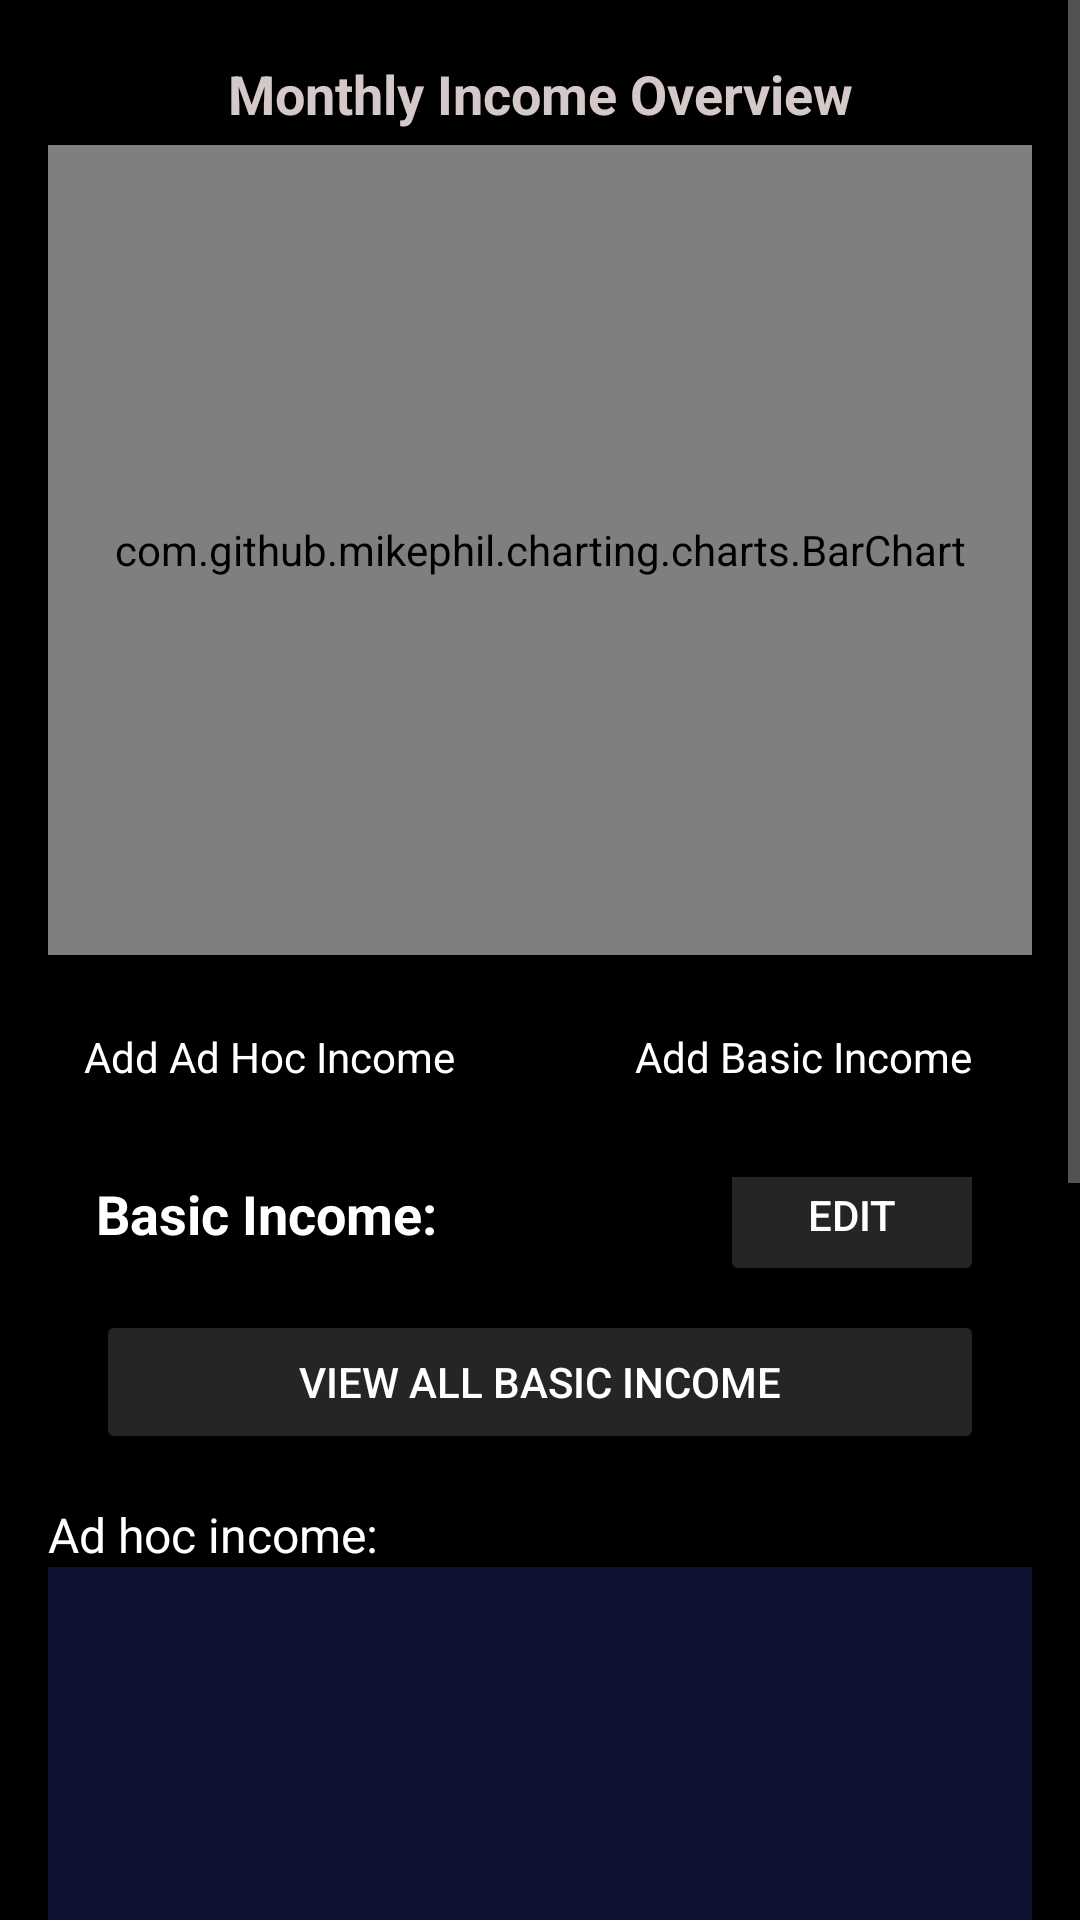

Layout XML and referenced resources for this Android screen:
<!-- AndroidManifest.xml: application theme AppTheme -->
<!-- res/layout/fragment_income.xml -->
<?xml version="1.0" encoding="utf-8"?>
<ScrollView xmlns:android="http://schemas.android.com/apk/res/android"
    android:layout_width="match_parent"
    android:layout_height="match_parent"
    android:fillViewport="true">

    <androidx.constraintlayout.widget.ConstraintLayout
    xmlns:android="http://schemas.android.com/apk/res/android"
    xmlns:app="http://schemas.android.com/apk/res-auto"
    xmlns:tools="http://schemas.android.com/tools"
    android:layout_width="match_parent"
    android:layout_height="match_parent"
    android:padding="16dp"
    android:background="@color/black"
    tools:context=".IncomeFragment">

    <TextView
        android:id="@+id/chartTitle"
        android:layout_width="wrap_content"
        android:layout_height="wrap_content"
        android:text="Monthly Income Overview"
        android:textAlignment="center"
        android:textColor="#D5C8C8"
        android:textStyle="bold"
        android:textSize="18dp"
        app:layout_constraintStart_toStartOf="parent"
        app:layout_constraintEnd_toEndOf="parent"
        app:layout_constraintTop_toTopOf="parent"
        android:layout_marginTop="3dp"
        />

    
    <com.github.mikephil.charting.charts.BarChart
        android:id="@+id/monthly_income_chart"
        android:layout_width="0dp"
        android:layout_height="270dp"
        app:layout_constraintTop_toBottomOf="@id/chartTitle"
        app:layout_constraintStart_toStartOf="parent"
        app:layout_constraintEnd_toEndOf="parent"
        android:background="#0D1545"
        android:layout_marginBottom="10dp"
        android:layout_marginTop="5dp"/>

    <androidx.constraintlayout.widget.ConstraintLayout
        android:id="@+id/buttons_constraint_layout"
        android:layout_width="match_parent"
        android:layout_height="wrap_content"
        android:layout_marginTop="10dp"
        app:layout_constraintTop_toBottomOf="@+id/monthly_income_chart"
        app:layout_constraintStart_toStartOf="parent"
        app:layout_constraintEnd_toEndOf="parent">

        <Button
            style="@style/Theme.Expenses_and_budget_MobileAssignment"
            android:id="@+id/addIncome_button"
            android:layout_width="wrap_content"
            android:layout_height="wrap_content"
            android:text="Add Ad Hoc Income"
            android:textColor="@android:color/white"
            android:backgroundTint="@color/black"
            app:strokeColor="#49EB59"
            app:strokeWidth="1dp"
            app:layout_constraintTop_toTopOf="parent"
            app:layout_constraintStart_toStartOf="parent"
            android:layout_marginEnd="8dp"
            />

        <Button
            style="@style/Theme.Expenses_and_budget_MobileAssignment"
            android:id="@+id/addBasicIncome_button"
            android:layout_width="wrap_content"
            android:layout_height="wrap_content"
            android:text="Add Basic Income"
            android:textColor="@android:color/white"
            android:backgroundTint="@color/black"
            app:strokeColor="#49EB59"
            app:strokeWidth="1dp"
            app:layout_constraintTop_toTopOf="@id/addIncome_button"
            app:layout_constraintBottom_toBottomOf="@+id/addIncome_button"
            app:layout_constraintEnd_toEndOf="parent"
            android:layout_marginStart="8dp"
            android:layout_marginEnd="8dp"
            />
    </androidx.constraintlayout.widget.ConstraintLayout>

    <androidx.constraintlayout.widget.ConstraintLayout
        android:id="@+id/basicInRegion"
        android:layout_width="match_parent"
        android:layout_height="wrap_content"
        app:layout_constraintStart_toStartOf="parent"
        app:layout_constraintTop_toBottomOf="@id/buttons_constraint_layout"
        app:layout_constraintEnd_toEndOf="parent"
        android:backgroundTint="@color/black"
        app:strokeColor="#3446AC"
        app:strokeWidth="2dp"
        android:padding="16dp">

        
        <TextView
            android:id="@+id/basic_income_label"
            android:layout_width="wrap_content"
            android:layout_height="wrap_content"
            android:text="Basic Income: "
            android:textColor="@android:color/white"
            android:textSize="18sp"
            android:textStyle="bold"
            app:layout_constraintTop_toTopOf="parent"
            app:layout_constraintStart_toStartOf="parent"
            />

        
        <TextView
            android:id="@+id/basic_income"
            android:layout_width="0dp"
            android:layout_height="wrap_content"
            android:text=""
            android:textColor="@android:color/white"
            android:textSize="18sp"
            android:textStyle="bold"
            app:layout_constraintStart_toEndOf="@id/basic_income_label"
            app:layout_constraintEnd_toStartOf="@id/edit_button"
            app:layout_constraintTop_toTopOf="@id/basic_income_label"
            app:layout_constraintBottom_toBottomOf="@id/basic_income_label" />

        
        <Button
            android:id="@+id/edit_button"
            android:layout_width="wrap_content"
            android:layout_height="wrap_content"
            android:text="Edit"
            android:textColor="@android:color/white"
            android:backgroundTint="#272424"
            android:textAlignment="center"
            app:layout_constraintTop_toTopOf="@id/basic_income_label"
            app:layout_constraintEnd_toEndOf="parent"
            app:layout_constraintBottom_toBottomOf="@id/basic_income_label" />

        <Button
            android:id="@+id/viewAllBasicIncome_button"
            android:layout_width="0dp"
            android:layout_height="wrap_content"
            android:text="View All Basic Income"
            android:textColor="@android:color/white"
            android:backgroundTint="#272424"
            app:layout_constraintTop_toBottomOf="@+id/edit_button"
            app:layout_constraintStart_toStartOf="parent"
            app:layout_constraintEnd_toEndOf="parent"
            android:layout_marginTop="8dp"/>

    </androidx.constraintlayout.widget.ConstraintLayout>


    
    <TextView
        android:id="@+id/ad_hoc_income_label"
        android:layout_width="wrap_content"
        android:layout_height="wrap_content"
        android:text="Ad hoc income:"
        android:textColor="@android:color/white"
        android:textSize="16sp"
        app:layout_constraintTop_toBottomOf="@id/basicInRegion"
        app:layout_constraintStart_toStartOf="parent"
        android:layout_marginBottom="8dp" />

    
    <androidx.recyclerview.widget.RecyclerView
        android:id="@+id/ad_hoc_income_recycler_view"
        android:layout_width="0dp"
        android:layout_height="500dp"
        android:background="#0D1230"
        app:layout_constraintTop_toBottomOf="@id/ad_hoc_income_label"
        app:layout_constraintBottom_toBottomOf="parent"
        app:layout_constraintStart_toStartOf="parent"
        app:layout_constraintEnd_toEndOf="parent" />

</androidx.constraintlayout.widget.ConstraintLayout>
</ScrollView>
<!-- resources referenced by this layout -->
<resources>
  <color name="black">#FF000000</color>
  <style name="Theme.Expenses_and_budget_MobileAssignment" parent="Base.Theme.Expenses_and_budget_MobileAssignment" />
  <style name="AppTheme" parent="Theme.MaterialComponents.DayNight.NoActionBar">
          
          
          
          <item name="android:textColor">@color/white</item>
          <item name="android:textColorPrimary">@color/white</item>
          <item name="android:textColorSecondary">@color/grey_500</item>
      </style>
  
      //Card Styles
  <style name="Base.Theme.Expenses_and_budget_MobileAssignment" parent="Theme.Material3.DayNight.NoActionBar">
          
          
      </style>
  <color name="white">#FFFFFFFF</color>
  <color name="grey_500">#9E9E9E</color>
</resources>
